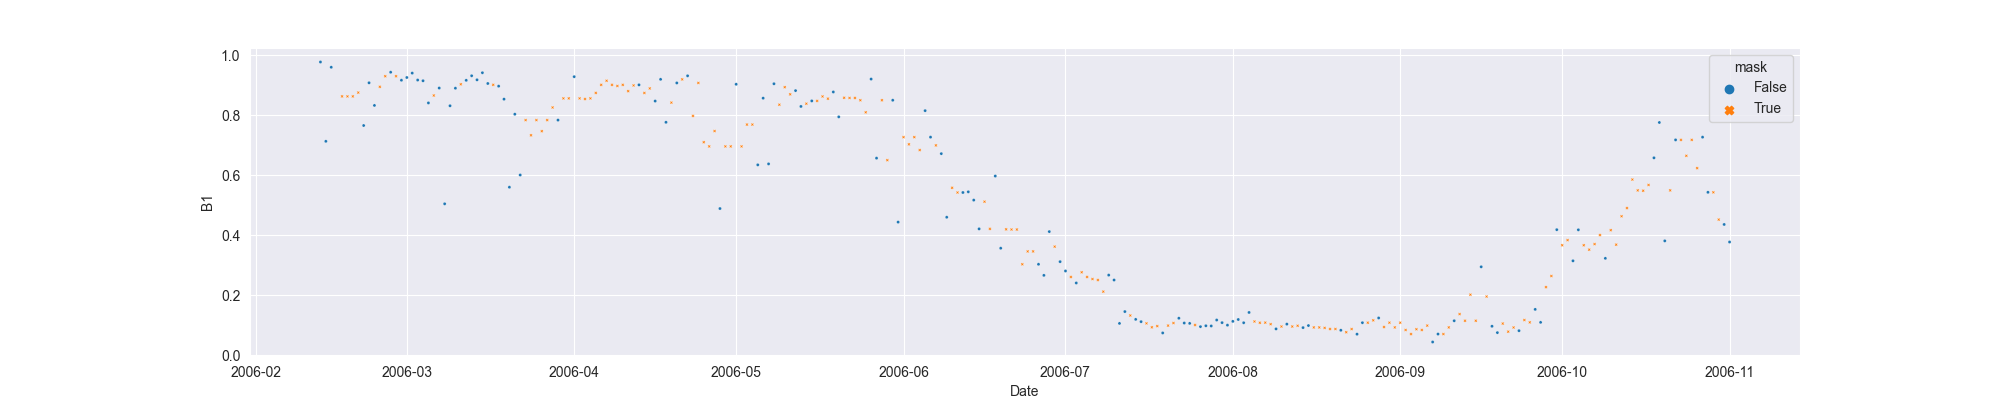

The data file committed next to this chart (first rows):
system:time_start, B1, B1_interpolate
2006-02-13, 0.978, 0.978
2006-02-14, 0.7136, 0.7136
2006-02-15, 0.9605, 0.9605
2006-02-16, , 
2006-02-17, , 0.8634
2006-02-18, , 0.8634
2006-02-19, , 0.8634
2006-02-20, , 0.8761
2006-02-21, 0.7663, 0.7663
2006-02-22, 0.9087, 0.9087
2006-02-23, 0.8333, 0.8333
2006-02-24, , 0.8953
2006-02-25, , 0.9306
2006-02-26, 0.9439, 0.9439
2006-02-27, , 0.9306
2006-02-28, 0.9173, 0.9173
2006-03-01, 0.9263, 0.9263
2006-03-02, 0.941, 0.941
2006-03-03, 0.9179, 0.9179
2006-03-04, 0.9155, 0.9155
2006-03-05, 0.8416, 0.8416
2006-03-06, , 0.8664
2006-03-07, 0.8912, 0.8912
2006-03-08, 0.5053, 0.5053
2006-03-09, 0.8321, 0.8321
2006-03-10, 0.8907, 0.8907
2006-03-11, , 0.9038
2006-03-12, 0.9169, 0.9169
2006-03-13, 0.9321, 0.9321
2006-03-14, 0.9187, 0.9187
2006-03-15, 0.9422, 0.9422
2006-03-16, 0.9064, 0.9064
2006-03-17, , 0.9019
2006-03-18, 0.8975, 0.8975
2006-03-19, 0.8541, 0.8541
2006-03-20, 0.5607, 0.5607
2006-03-21, 0.804, 0.804
2006-03-22, 0.6014, 0.6014
2006-03-23, , 0.7844
2006-03-24, , 0.7338
2006-03-25, , 0.7844
2006-03-26, , 0.7475
2006-03-27, , 0.7844
2006-03-28, , 0.8265
2006-03-29, 0.7844, 0.7844
2006-03-30, , 0.8567
2006-03-31, , 0.8567
2006-04-01, 0.9291, 0.9291
2006-04-02, , 0.8567
2006-04-03, , 0.8547
2006-04-04, , 0.8567
2006-04-05, , 0.8749
2006-04-06, , 0.9018
2006-04-07, , 0.9155
2006-04-08, , 0.9018
2006-04-09, , 0.8981
2006-04-10, , 0.9018
2006-04-11, , 0.8809
2006-04-12, , 0.9
2006-04-13, 0.9018, 0.9018
... 202 more rows
